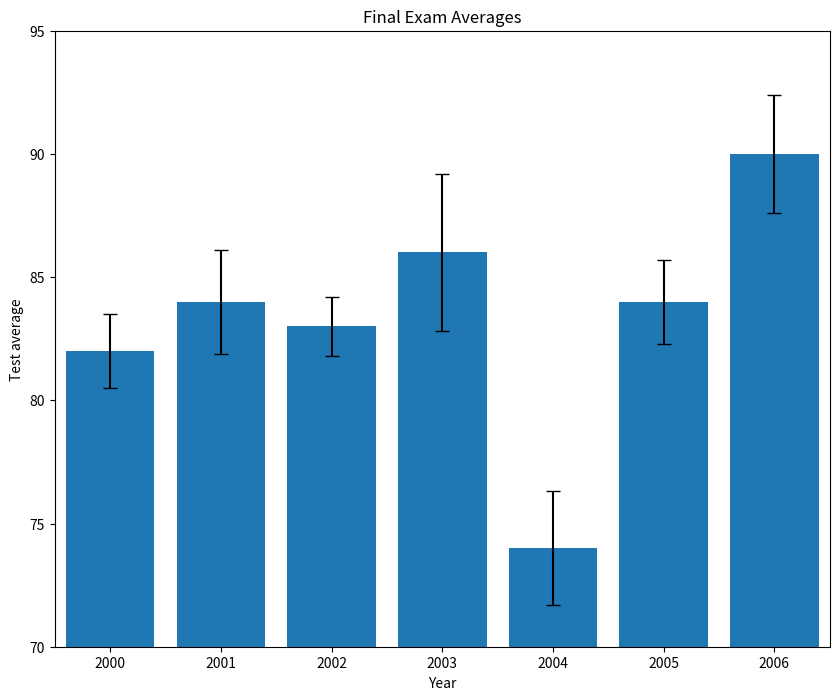
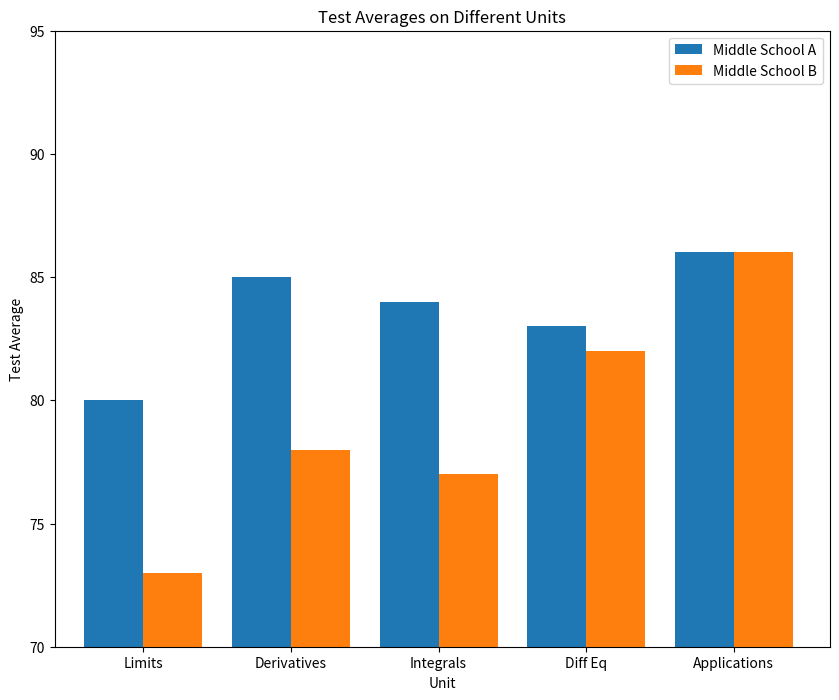
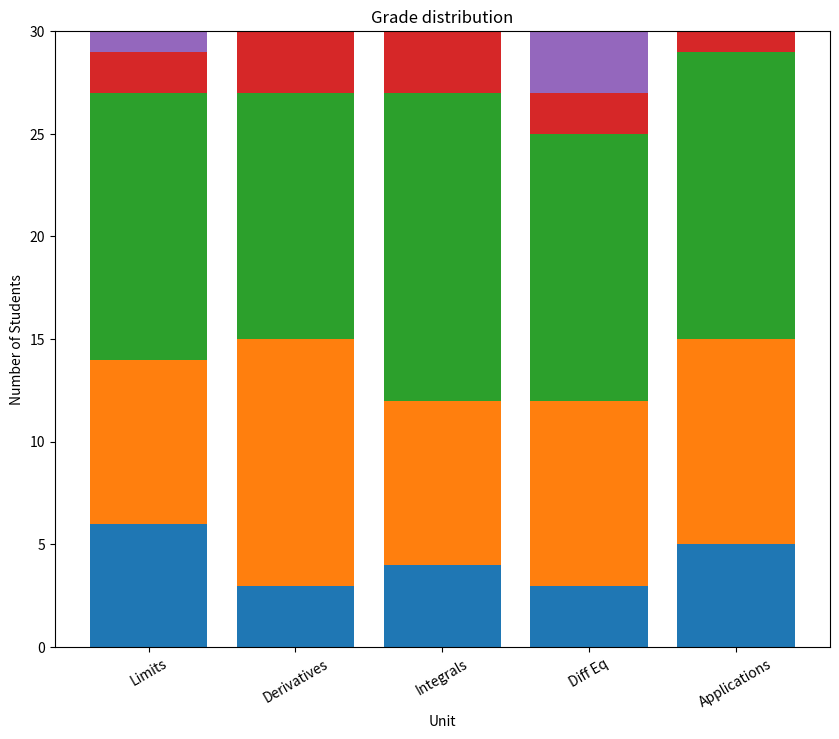
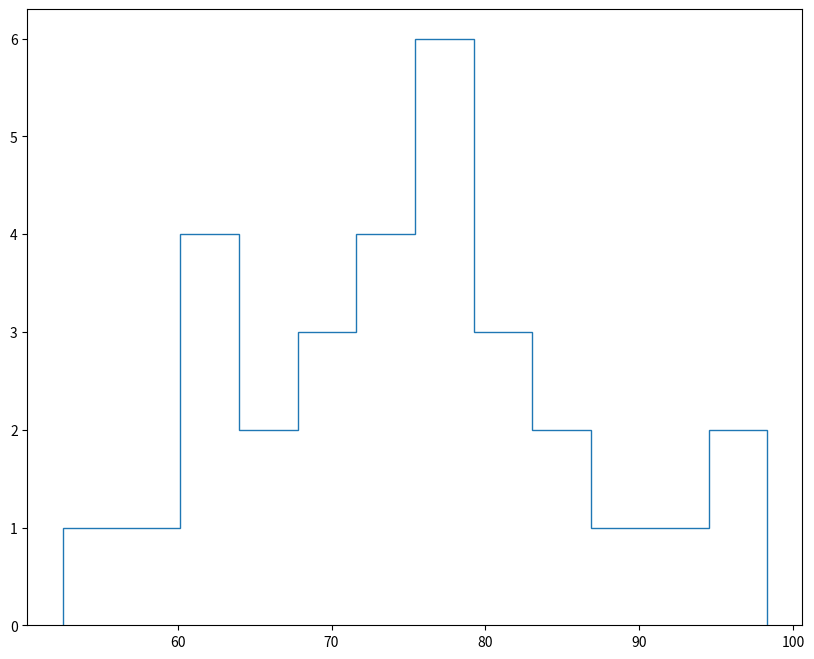

The matplotlib source for these figures, in order: (Note: this script raises an exception after producing the figures.)
from matplotlib import pyplot as plt
import numpy as np

"""How to Select a Meaningful Visualization
Chart categories:

Composition charts
Focusing Question: What are the parts of some whole? What is the data made of?
Datasets that work well: Data pertaining to probabilities, proportions, and percentages can be visualized as with the graphs in this composition category. 
Charts in this category illustrate the different data components and their percentages as part of a whole.
- Pie Charts, stacking bar Charts, Stcking line charts

Distribution Charts
Datasets that work well: Data in large quantities and/or with an array of attributes works well for these types of charts. Visualizations in this 
category will allow you to see patterns, re-occurrences, and a clustering of data points.
Note: In statistics, a commonly seen distribution is a bell curve, also known as a normal distribution. 
A bell curve is a bell-shaped distribution where most of the values in the dataset crowd around the average (also known as the mean), 
therefore causing the curve to form. If you want to see how values in the data are “distributed” across variables, the best way to do that 
would be with the visualizations in this category.
- Histograms, for few variables maybe bar charts with seperate bars (s. Two bars in one diagram)

Relationship Charts
Focusing Question: How do variables relate to each other?
Datasets that work well: Data with two or more variables can be displayed in these charts. These charts typically illustrate 
a correlation between two or more variables. You can communicate this relationship by mapping multiple variables in the same chart. 
Correlation measures the strength of a relationship between variables.
- Mostly line charts, maybe bars, for a lot of items maybe even histograms->Distribution

Comparison Charts
Focusing Question: How do variables compare to each other?
Datasets that work well: Data must have multiple variables, and the visualizations in this category allow readers to compare those items against the others. 
For example, a line graph that has multiple lines, each belonging to a different variable. Multi-colored bar charts are also a great way to compare items in data.
- Scatter plots

"""
"""Single Bar with error"""
past_years_averages = [82, 84, 83, 86, 74, 84, 90]
years = [2000, 2001, 2002, 2003, 2004, 2005, 2006]
error = [1.5, 2.1, 1.2, 3.2, 2.3, 1.7, 2.4]

# Make your chart here
plt.figure(figsize=(10, 8))
plt.bar(range(len(years)), past_years_averages, yerr=error, capsize=5)
plt.axis([-0.5, 6.5, 70, 95])
ax = plt.subplot()
ax.set_xticks(range(len(years)))
ax.set_xticklabels(years)

plt.title("Final Exam Averages")
plt.xlabel("Year")
plt.ylabel("Test average")
# plt.savefig("my_bar_chart.png")
plt.show()

"""Sida-by-Side Bars"""

unit_topics = ['Limits', 'Derivatives', 'Integrals', 'Diff Eq', 'Applications']
middle_school_a = [80, 85, 84, 83, 86]
middle_school_b = [73, 78, 77, 82, 86]


def create_x(t, w, n, d):
    return [t * x + w * n for x in range(d)]


school_a_x = create_x(2, 0.8, 1, 5)
school_b_x = create_x(2, 0.8, 2, 5)
middle_x = [school_b_x[i] - 0.4 for i in range(5)]

plt.figure(figsize=(10, 8))
ax = plt.subplot()
ax.set_xticks(middle_x)
ax.set_xticklabels(unit_topics)
plt.bar(school_a_x, middle_school_a)
plt.bar(school_b_x, middle_school_b)
plt.legend(["Middle School A", "Middle School B"])
plt.title("Test Averages on Different Units")
plt.xlabel("Unit")
plt.ylabel("Test Average")
plt.axis([0, 10.5, 70, 95])
# plt.savefig("my_side_by_side.png")
plt.show()

"""Stacked Bars"""
unit_topics = ['Limits', 'Derivatives', 'Integrals', 'Diff Eq', 'Applications']
As = [6, 3, 4, 3, 5]
Bs = [8, 12, 8, 9, 10]
Cs = [13, 12, 15, 13, 14]
Ds = [2, 3, 3, 2, 1]
Fs = [1, 0, 0, 3, 0]

x = range(5)

c_bottom = np.add(As, Bs)
d_bottom = np.add(Cs, c_bottom)
f_bottom = np.add(Ds, d_bottom)
plt.figure(figsize=(10, 8))
plt.bar(x, As)
plt.bar(x, Bs, bottom=As)
plt.bar(x, Cs, bottom=c_bottom)
plt.bar(x, Ds, bottom=d_bottom)
plt.bar(x, Fs, bottom=f_bottom)
ax = plt.subplot()
ax.set_xticks(x)
ax.set_xticklabels(unit_topics, rotation=30)
plt.title("Grade distribution")
plt.ylabel("Number of Students")
plt.xlabel("Unit")
plt.savefig("my_stacked_bar.png")
plt.show()

exam_scores1 = [62.58, 67.63, 81.37, 52.53, 62.98, 72.15, 59.05, 73.85, 97.24, 76.81, 89.34, 74.44, 68.52, 85.13, 90.75,
                70.29, 75.62, 85.38, 77.82, 98.31, 79.08, 61.72, 71.33, 80.77, 80.31, 78.16, 61.15, 64.99, 72.67, 78.94]
exam_scores2 = [72.38, 71.28, 79.24, 83.86, 84.42, 79.38, 75.51, 76.63, 81.48, 78.81, 79.23, 74.38, 79.27, 81.07, 75.42,
                90.35, 82.93, 86.74, 81.33, 95.1, 86.57, 83.66, 85.58, 81.87, 92.14, 72.15, 91.64, 74.21, 89.04, 76.54,
                81.9, 96.5, 80.05, 74.77, 72.26, 73.23, 92.6, 66.22, 70.09, 77.2]

plt.figure(figsize=(10, 8))
plt.hist(exam_scores1, bins=12, normed=True, histtype='step', linewidth=2)
plt.hist(exam_scores2, bins=12, normed=True, histtype='step', linewidth=2)
plt.legend(["1st Yr Teaching", "2nd Yr Teaching"])
plt.title("Final Exam Score Distribution")
plt.xlabel("Percentage")
plt.ylabel("Frequency")
# plt.savefig("my_histogram.png")
plt.show()
